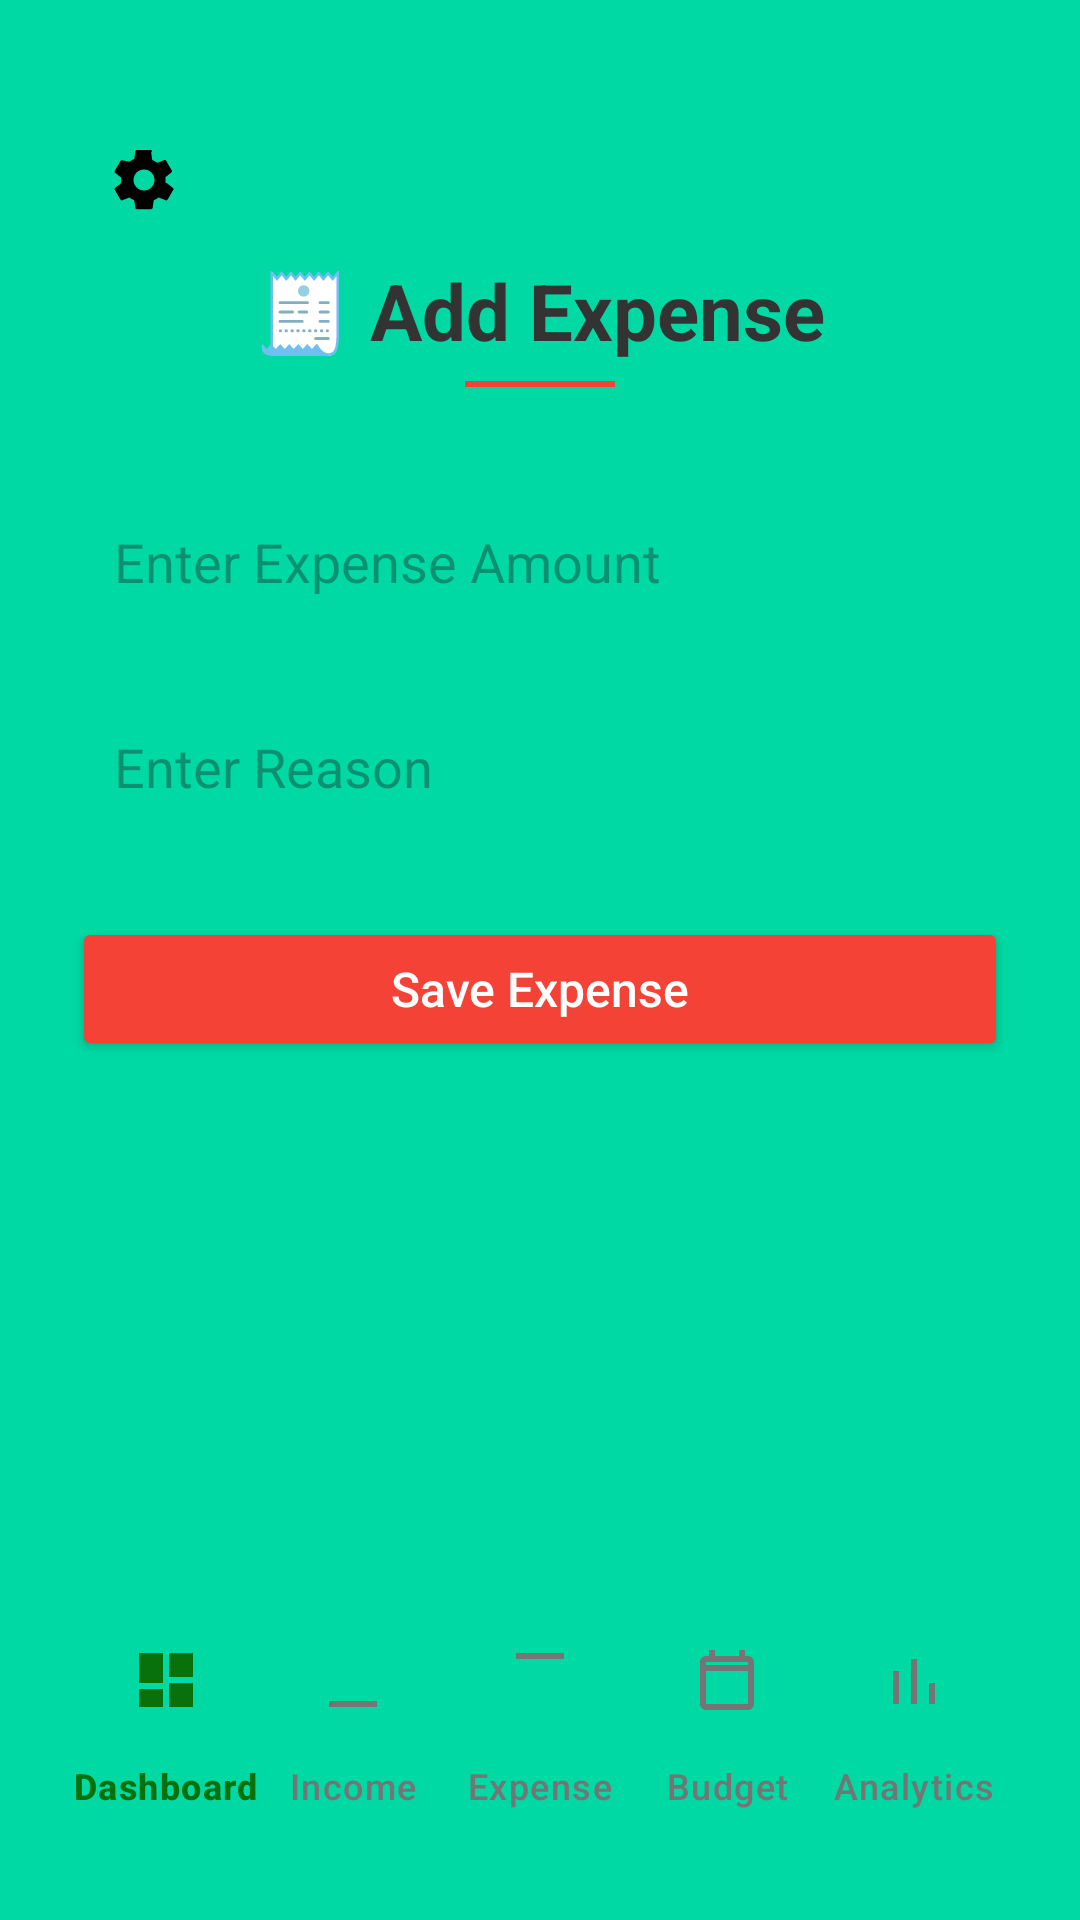

This screen was rendered from an Android layout file. Write that file and the resources it references.
<!-- AndroidManifest.xml: application theme Theme.Basicathentication -->
<!-- res/layout/activity_add_expense.xml -->
<?xml version="1.0" encoding="utf-8"?>
<RelativeLayout xmlns:android="http://schemas.android.com/apk/res/android"
    xmlns:app="http://schemas.android.com/apk/res-auto"
    android:id="@+id/addExpenseLayout"
    android:layout_width="match_parent"
    android:layout_height="match_parent"
    android:background="#00D9A4"
    android:padding="24dp">

    <ImageView
        android:id="@+id/ICsetting"
        android:layout_width="40dp"
        android:layout_height="40dp"
        android:layout_alignParentTop="true"
        android:layout_marginTop="16dp"
        android:layout_marginStart="4dp"
        android:src="@drawable/ic_setting"
        android:contentDescription="Setting"
        android:background="?attr/selectableItemBackgroundBorderless"
        android:padding="4dp"
        android:scaleType="centerInside" />


    
    <ImageView
        android:id="@+id/ICprofile"
        android:layout_width="40dp"
        android:layout_height="40dp"
        android:layout_alignParentEnd="true"
        android:layout_marginTop="16dp"
        android:layout_marginStart="4dp"
        android:src="@drawable/ic_profile"
        android:contentDescription="Profile"
        android:background="?attr/selectableItemBackgroundBorderless"
        android:padding="4dp"
        android:scaleType="centerInside" />

    <TextView
        android:id="@+id/expenseTitle"
        android:layout_width="wrap_content"
        android:layout_height="wrap_content"
        android:text="🧾 Add Expense"
        android:textSize="26sp"
        android:textStyle="bold"
        android:textColor="#333333"
        android:layout_centerHorizontal="true"
        android:layout_marginTop="62dp" />

    <View
        android:id="@+id/underline"
        android:layout_width="50dp"
        android:layout_height="2dp"
        android:background="#F44336"
        android:layout_below="@id/expenseTitle"
        android:layout_centerHorizontal="true"
        android:layout_marginTop="6dp" />

    <EditText
        android:id="@+id/expenseAmountInput"
        android:layout_width="match_parent"
        android:layout_height="wrap_content"
        android:hint="Enter Expense Amount"
        android:inputType="number"
        android:background="@drawable/edittext_background"
        android:padding="14dp"
        android:textColor="#000"
        android:layout_below="@id/underline"
        android:layout_marginTop="32dp" />

    <EditText
        android:id="@+id/expenseReasonInput"
        android:layout_width="match_parent"
        android:layout_height="wrap_content"
        android:hint="Enter Reason"
        android:background="@drawable/edittext_background"
        android:padding="14dp"
        android:textColor="#000"
        android:layout_below="@id/expenseAmountInput"
        android:layout_marginTop="16dp" />

    <Button
        android:id="@+id/saveExpenseButton"
        android:layout_width="match_parent"
        android:layout_height="wrap_content"
        android:text="Save Expense"
        android:textAllCaps="false"
        android:textSize="16sp"
        android:textColor="#FFFFFF"
        android:backgroundTint="#F44336"
        android:layout_below="@id/expenseReasonInput"
        android:layout_marginTop="24dp"
        android:padding="12dp" />

    <com.google.android.material.bottomnavigation.BottomNavigationView
        android:id="@+id/bottomNavigation"
        android:layout_width="match_parent"
        android:layout_height="wrap_content"
        android:layout_alignParentBottom="true"
        android:background="#00D9A4"
        app:menu="@menu/bottom_nav_menu"
        app:labelVisibilityMode="labeled"
        app:itemIconTint="@color/selector_nav_color"
        app:itemTextColor="@color/selector_nav_color" />
</RelativeLayout>
<!-- resources referenced by this layout -->
<resources>
  <!-- drawable ic_setting (drawable) -->
  <vector xmlns:android="http://schemas.android.com/apk/res/android"
      android:width="24dp"
      android:height="24dp"
      android:viewportWidth="24"
      android:viewportHeight="24">
      <path
          android:fillColor="#000000"
          android:pathData="M19.14,12.94c0.04,-0.3 0.06,-0.61 0.06,-0.94 0,-0.33 -0.02,-0.64 -0.07,-0.94l2.03,-1.58c0.18,-0.14 0.23,-0.4 0.12,-0.61l-1.92,-3.32c-0.11,-0.21 -0.36,-0.3 -0.58,-0.22l-2.39,0.96c-0.5,-0.38 -1.04,-0.7 -1.64,-0.94l-0.36,-2.54A0.487,0.487 0 0,0 14.4,2h-4.8c-0.24,0 -0.44,0.17 -0.48,0.41l-0.36,2.54c-0.6,0.24 -1.15,0.56 -1.64,0.94L4.73,5.44c-0.22,-0.09 -0.47,0.01 -0.58,0.22l-1.92,3.32c-0.11,0.21 -0.06,0.47 0.12,0.61l2.03,1.58c-0.05,0.3 -0.07,0.61 -0.07,0.94 0,0.33 0.02,0.64 0.07,0.94l-2.03,1.58c-0.18,0.14 -0.23,0.4 -0.12,0.61l1.92,3.32c0.11,0.21 0.36,0.3 0.58,0.22l2.39,-0.96c0.5,0.38 1.04,0.7 1.64,0.94l0.36,2.54c0.04,0.24 0.24,0.41 0.48,0.41h4.8c0.24,0 0.44,-0.17 0.48,-0.41l0.36,-2.54c0.6,-0.24 1.15,-0.56 1.64,-0.94l2.39,0.96c0.22,0.09 0.47,-0.01 0.58,-0.22l1.92,-3.32c0.11,-0.21 0.06,-0.47 -0.12,-0.61l-2.03,-1.58zM12,15.5c-1.93,0 -3.5,-1.57 -3.5,-3.5s1.57,-3.5 3.5,-3.5 3.5,1.57 3.5,3.5 -1.57,3.5 -3.5,3.5z"/>
  </vector>
  <style name="Theme.Basicathentication" parent="Base.Theme.Basicathentication" />
  <style name="Base.Theme.Basicathentication" parent="Theme.Material3.DayNight.NoActionBar">
          
          
      </style>
</resources>
